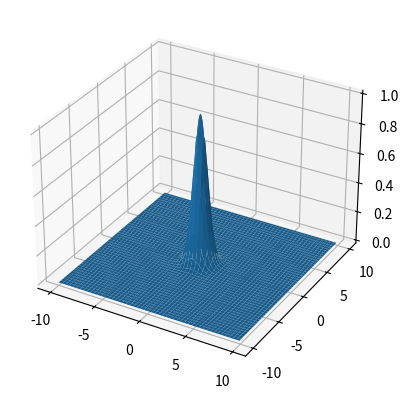

Reproduce this figure in Python.
import matplotlib.pyplot as plt
import numpy as np
from mpl_toolkits.mplot3d import Axes3D

fig =plt.figure()
ax=fig.add_subplot(111,projection='3d')
k = np.arange(-10,10,0.1)
x,y=np.meshgrid(k,k)

z=np.exp(-(x**2+y**2))
ax.plot_surface(x,y,z)
plt.show()
